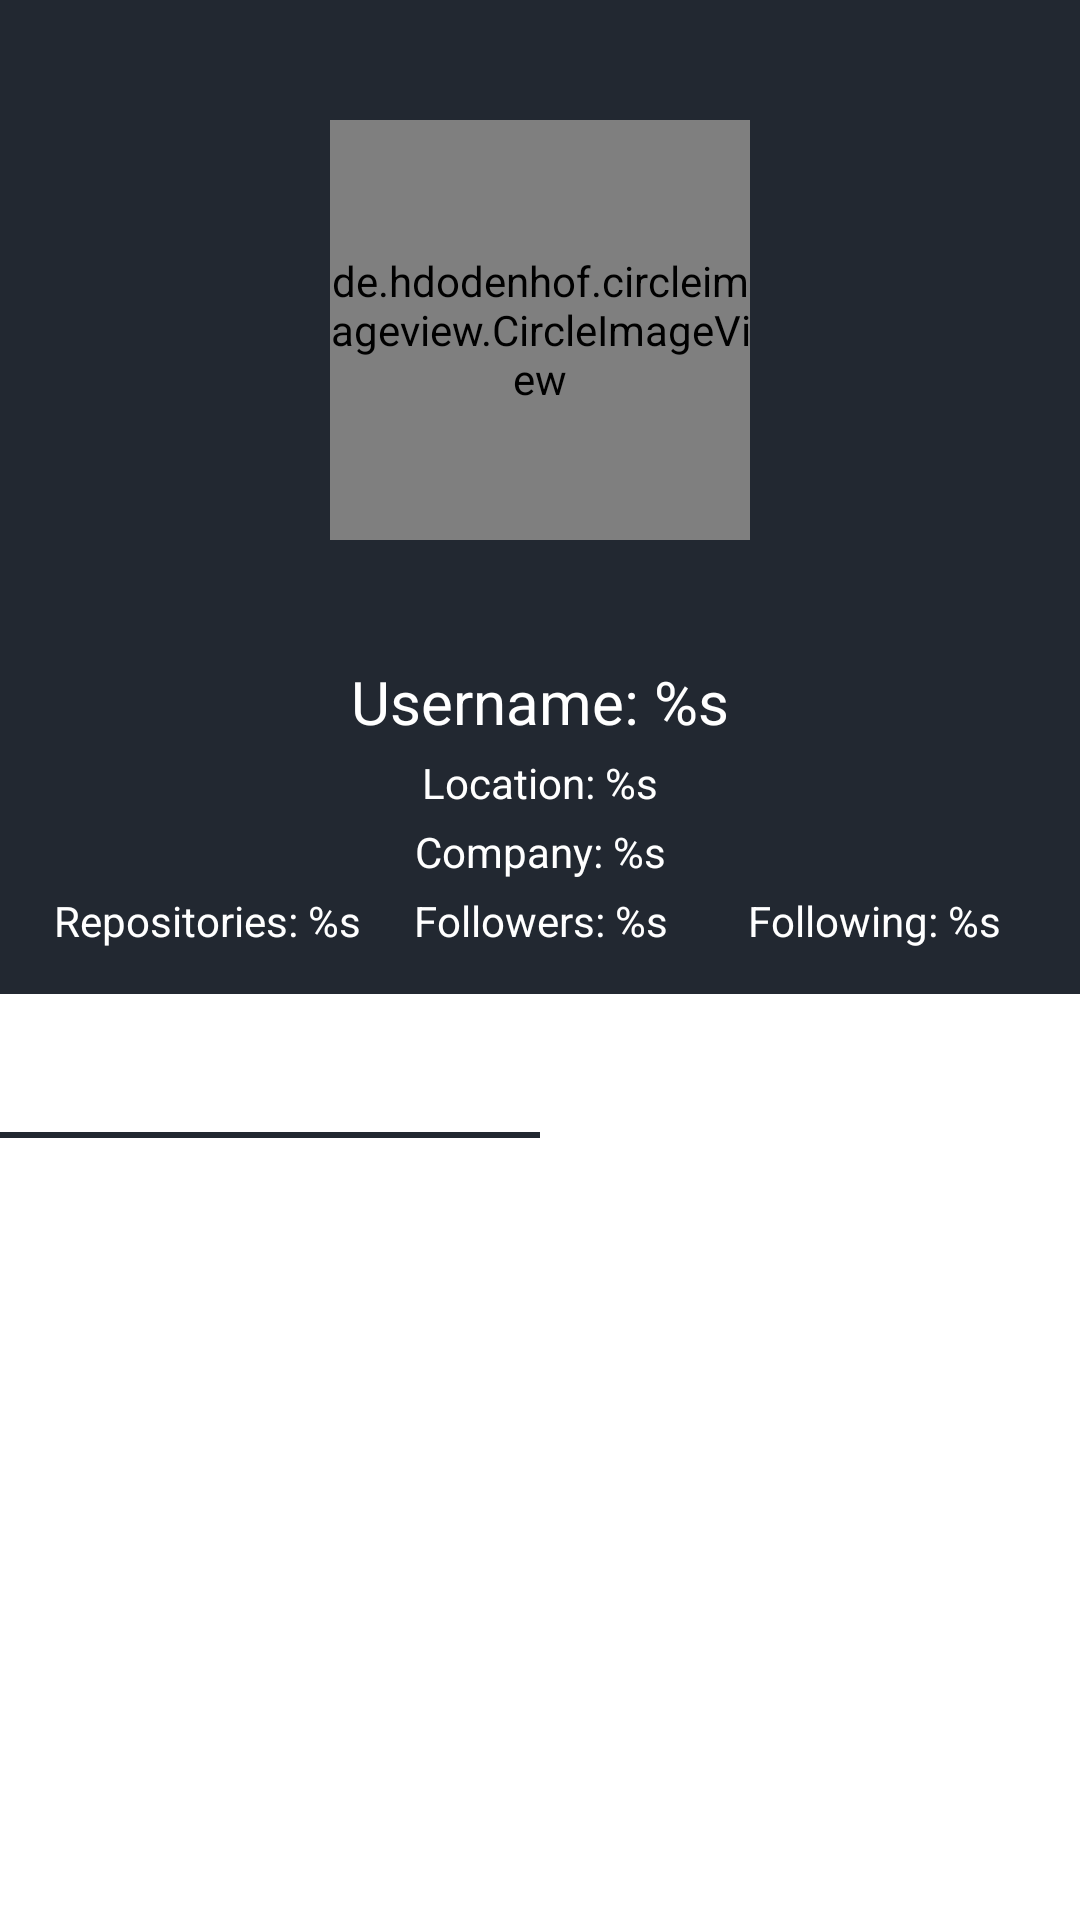

Produce the Android XML layout that renders to this screen, including the resource entries it uses.
<!-- AndroidManifest.xml: application theme Theme.GitHubApp -->
<!-- res/layout/activity_detail.xml -->
<?xml version="1.0" encoding="utf-8"?>
<androidx.coordinatorlayout.widget.CoordinatorLayout xmlns:android="http://schemas.android.com/apk/res/android"
    xmlns:app="http://schemas.android.com/apk/res-auto"
    xmlns:tools="http://schemas.android.com/tools"
    android:id="@+id/coordinator_layout"
    android:layout_width="match_parent"
    android:layout_height="match_parent"
    tools:context=".ui.detail.DetailActivity">

    <com.google.android.material.appbar.AppBarLayout
        android:id="@+id/appBar"
        android:layout_width="match_parent"
        android:layout_height="wrap_content"
        android:background="?attr/colorPrimary">

        <com.google.android.material.appbar.CollapsingToolbarLayout
            android:id="@+id/collapsingToolbar"
            android:layout_width="match_parent"
            android:layout_height="match_parent"
            app:contentScrim="?attr/colorPrimary"
            app:layout_scrollFlags="scroll|exitUntilCollapsed">

            <androidx.constraintlayout.widget.ConstraintLayout
                android:layout_width="match_parent"
                android:layout_height="wrap_content"
                android:layout_marginBottom="15dp"
                android:background="?attr/colorPrimary">

                <de.hdodenhof.circleimageview.CircleImageView
                    android:id="@+id/iv_detail_user"
                    android:layout_width="140dp"
                    android:layout_height="140dp"
                    android:layout_marginTop="40dp"
                    android:scaleType="centerCrop"
                    app:layout_constraintEnd_toEndOf="parent"
                    app:layout_constraintStart_toStartOf="parent"
                    app:layout_constraintTop_toTopOf="parent"
                    tools:src="@tools:sample/avatars" />

                <TextView
                    android:id="@+id/tv_detail_name"
                    android:layout_width="wrap_content"
                    android:layout_height="wrap_content"
                    android:layout_marginTop="4dp"
                    android:textColor="@color/white"
                    android:textSize="24sp"
                    android:textStyle="bold"
                    app:layout_constraintEnd_toEndOf="@id/iv_detail_user"
                    app:layout_constraintStart_toStartOf="@id/iv_detail_user"
                    app:layout_constraintTop_toBottomOf="@id/iv_detail_user"
                    tools:text="@tools:sample/full_names" />

                <TextView
                    android:id="@+id/tv_detail_user"
                    android:layout_width="wrap_content"
                    android:layout_height="wrap_content"
                    android:layout_marginTop="4dp"
                    android:text="@string/username"
                    android:textColor="@color/white"
                    android:textSize="20sp"
                    app:layout_constraintEnd_toEndOf="@id/tv_detail_name"
                    app:layout_constraintStart_toStartOf="@id/tv_detail_name"
                    app:layout_constraintTop_toBottomOf="@id/tv_detail_name" />

                <TextView
                    android:id="@+id/tv_detail_location"
                    android:layout_width="wrap_content"
                    android:layout_height="wrap_content"
                    android:layout_marginTop="4dp"
                    android:text="@string/location"
                    android:textColor="@color/white"
                    app:layout_constraintEnd_toEndOf="@id/tv_detail_user"
                    app:layout_constraintStart_toStartOf="@id/tv_detail_user"
                    app:layout_constraintTop_toBottomOf="@id/tv_detail_user" />

                <TextView
                    android:id="@+id/tv_detail_company"
                    android:layout_width="wrap_content"
                    android:layout_height="wrap_content"
                    android:layout_marginTop="4dp"
                    android:text="@string/company"
                    android:textColor="@color/white"
                    app:layout_constraintEnd_toEndOf="@id/tv_detail_location"
                    app:layout_constraintStart_toStartOf="@id/tv_detail_location"
                    app:layout_constraintTop_toBottomOf="@id/tv_detail_location" />

                <TextView
                    android:id="@+id/tv_detail_repository"
                    android:layout_width="wrap_content"
                    android:layout_height="wrap_content"
                    android:layout_marginTop="4dp"
                    android:text="@string/repositories"
                    android:textColor="@color/white"
                    app:layout_constraintEnd_toStartOf="@+id/tv_detail_followers"
                    app:layout_constraintStart_toStartOf="parent"
                    app:layout_constraintTop_toBottomOf="@id/tv_detail_company" />

                <TextView
                    android:id="@+id/tv_detail_followers"
                    android:layout_width="wrap_content"
                    android:layout_height="wrap_content"
                    android:layout_marginTop="4dp"
                    android:text="@string/followers_s"
                    android:textColor="@color/white"
                    app:layout_constraintEnd_toEndOf="@id/tv_detail_company"
                    app:layout_constraintStart_toEndOf="@id/tv_detail_repository"
                    app:layout_constraintStart_toStartOf="@id/tv_detail_company"
                    app:layout_constraintTop_toBottomOf="@id/tv_detail_company" />

                <TextView
                    android:id="@+id/tv_detail_following"
                    android:layout_width="wrap_content"
                    android:layout_height="wrap_content"
                    android:layout_marginTop="4dp"
                    android:text="@string/following_s"
                    android:textColor="@color/white"
                    app:layout_constraintEnd_toEndOf="parent"
                    app:layout_constraintStart_toEndOf="@+id/tv_detail_followers"
                    app:layout_constraintTop_toBottomOf="@id/tv_detail_company" />
            </androidx.constraintlayout.widget.ConstraintLayout>

            <androidx.appcompat.widget.Toolbar
                android:id="@+id/toolbar"
                android:layout_width="match_parent"
                android:layout_height="?attr/actionBarSize"
                android:background="@null"
                app:layout_collapseMode="pin"
                app:navigationIcon="@drawable/ic_back" />

        </com.google.android.material.appbar.CollapsingToolbarLayout>
    </com.google.android.material.appbar.AppBarLayout>

    <LinearLayout
        android:id="@+id/linear_layout"
        android:layout_width="match_parent"
        android:layout_height="match_parent"
        android:orientation="vertical"
        app:layout_behavior="@string/appbar_scrolling_view_behavior">

        <com.google.android.material.tabs.TabLayout
            android:id="@+id/tabLayout"
            android:layout_width="match_parent"
            android:layout_height="wrap_content"
            app:layout_constraintBottom_toBottomOf="parent"
            app:layout_constraintEnd_toEndOf="parent"
            app:layout_constraintStart_toStartOf="parent"
            app:layout_constraintTop_toTopOf="parent">

            <com.google.android.material.tabs.TabItem
                android:layout_width="wrap_content"
                android:layout_height="wrap_content"
                android:text=""
                tools:text="Followers" />

            <com.google.android.material.tabs.TabItem
                android:layout_width="wrap_content"
                android:layout_height="wrap_content"
                android:text=""
                tools:text="Following" />
        </com.google.android.material.tabs.TabLayout>

        <androidx.viewpager2.widget.ViewPager2
            android:id="@+id/viewPager"
            android:layout_width="match_parent"
            android:layout_height="match_parent" />
    </LinearLayout>

</androidx.coordinatorlayout.widget.CoordinatorLayout>
<!-- resources referenced by this layout -->
<resources>
  <color name="white">#FFFFFFFF</color>
  <string name="company">Company: %s</string>
  <string name="followers_s">Followers: %s</string>
  <string name="following_s">Following: %s</string>
  <string name="location">Location: %s</string>
  <string name="repositories">Repositories: %s</string>
  <string name="username">Username: %s</string>
  <style name="Theme.GitHubApp" parent="Theme.MaterialComponents.DayNight.DarkActionBar">
          
          <item name="colorPrimary">@color/black_500</item>
          <item name="colorPrimaryVariant">@color/black_700</item>
          <item name="colorOnPrimary">@color/white</item>
          
          <item name="colorSecondary">@color/teal_200</item>
          <item name="colorSecondaryVariant">@color/teal_700</item>
          <item name="colorOnSecondary">@color/black</item>
          
          <item name="android:statusBarColor" tools:targetApi="l">?attr/colorPrimaryVariant</item>
          
      </style>
  <color name="black_500">#FF222831</color>
  <color name="black_700">#FF000009</color>
  <color name="teal_200">#FF08d9d6</color>
  <color name="teal_700">#FF00a7a5</color>
  <color name="black">#FF000000</color>
</resources>
